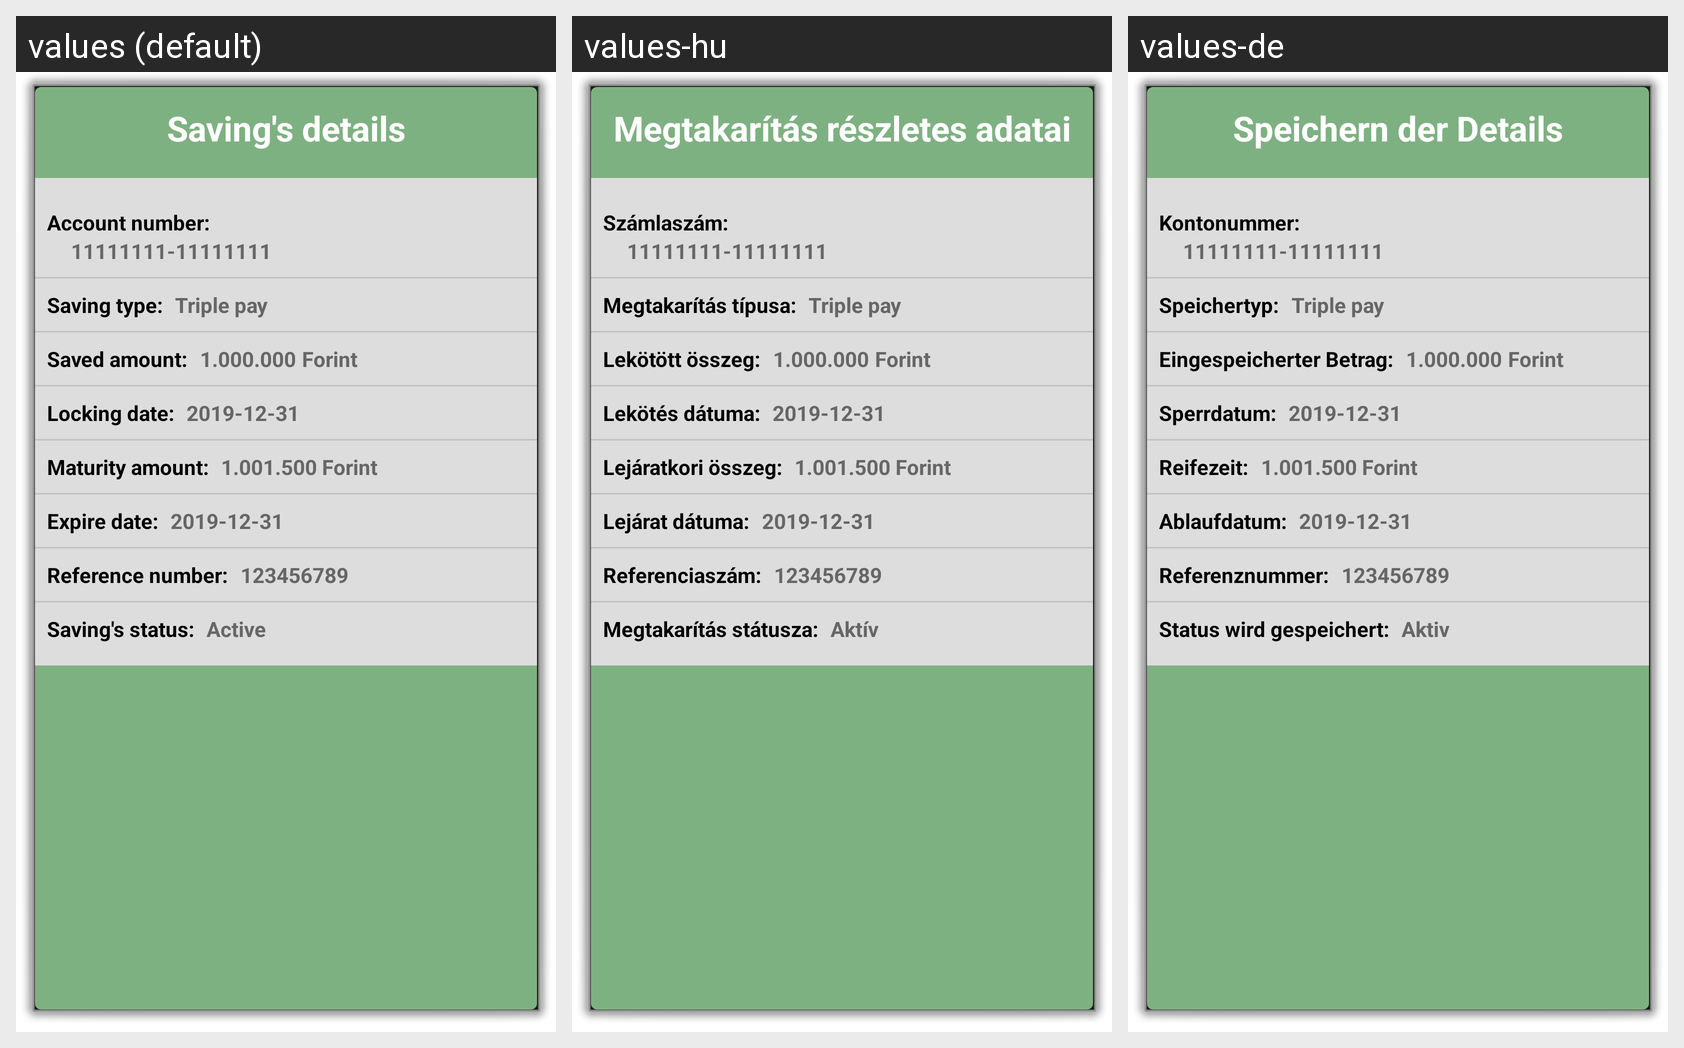

Here is an Android app screen in its default locale and in the app's own translations. Write out the translated-string differences for the strings that appear on this screen.
Android screen res/layout/activity_saving_details.xml rendered under 3 locales, left to right: values (default), values-hu, values-de. Device: Nexus 5 (rendered at 1080×1920; each locale shown at half size, 540×960, under a caption strip naming it); theme android:Theme.Dialog.
Strings drawn on this screen, with the default value and each locale's value (text and hints the layout hard-codes, and strings that could not be matched under every locale, appear in the picture but are not listed):

saving_details
  values: Saving's details
  values-hu: Megtakarítás részletes adatai
  values-de: Speichern der Details

account_number
  values: Account number:
  values-hu: Számlaszám:
  values-de: Kontonummer:

saving_type
  values: Saving type:
  values-hu: Megtakarítás típusa:
  values-de: Speichertyp:

lockup_amount
  values: Saved amount:
  values-hu: Lekötött összeg:
  values-de: Eingespeicherter Betrag:

forint
  values: Forint
  values-hu: Forint
  values-de: Forint

saving_date
  values: Locking date:
  values-hu: Lekötés dátuma:
  values-de: Sperrdatum:

maturity_amount
  values: Maturity amount:
  values-hu: Lejáratkori összeg:
  values-de: Reifezeit:

expire_date
  values: Expire date:
  values-hu: Lejárat dátuma:
  values-de: Ablaufdatum:

reference_number
  values: Reference number:
  values-hu: Referenciaszám:
  values-de: Referenznummer:

saving_status
  values: Saving's status:
  values-hu: Megtakarítás státusza:
  values-de: Status wird gespeichert:

active
  values: Active
  values-hu: Aktív
  values-de: Aktiv
